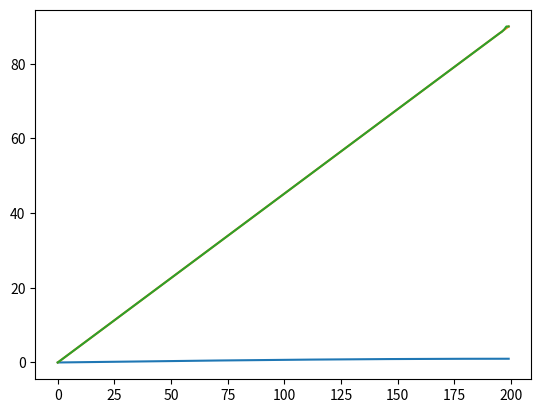

Recreate this plot in Python.


from re import A
import numpy as np
import matplotlib.pyplot as plt

sine_array= [0,79,158,237,316,395,473,552,631,710,789,867,946,1024,1103,1181,1260,1338,1416,1494,1572,1650,1728,1806,1883,1961,2038,2115,2192,2269,2346,2423,2499,2575,2652,2728,2804,2879,2955,3030,3105,3180,3255,3329,3404,3478,3552,3625,3699,3772,3845,3918,3990,4063,4135,4206,4278,4349,4420,4491,4561,4631,4701,4770,4840,4909,4977,5046,5113,5181,5249,5316,5382,5449,5515,5580,5646,5711,5775,5839,5903,5967,6030,6093,6155,6217,6279,6340,6401,6461,6521,6581,6640,6699,6758,6815,6873,6930,6987,7043,7099,7154,7209,7264,7318,7371,7424,7477,7529,7581,7632,7683,7733,7783,7832,7881,7930,7977,8025,8072,8118,8164,8209,8254,8298,8342,8385,8428,8470,8512,8553,8594,8634,8673,8712,8751,8789,8826,8863,8899,8935,8970,9005,9039,9072,9105,9138,9169,9201,9231,9261,9291,9320,9348,9376,9403,9429,9455,9481,9506,9530,9554,9577,9599,9621,9642,9663,9683,9702,9721,9739,9757,9774,9790,9806,9821,9836,9850,9863,9876,9888,9899,9910,9920,9930,9939,9947,9955,9962,9969,9975,9980,9985,9989,9992,9995,9997,9999,10000,10000]

b = np.linspace(0,90,200)

a = np.array(sine_array)/10000
c = np.arcsin(a)*180/np.pi
plt.plot(a)
plt.plot(b)
plt.plot(c)
plt.show()
